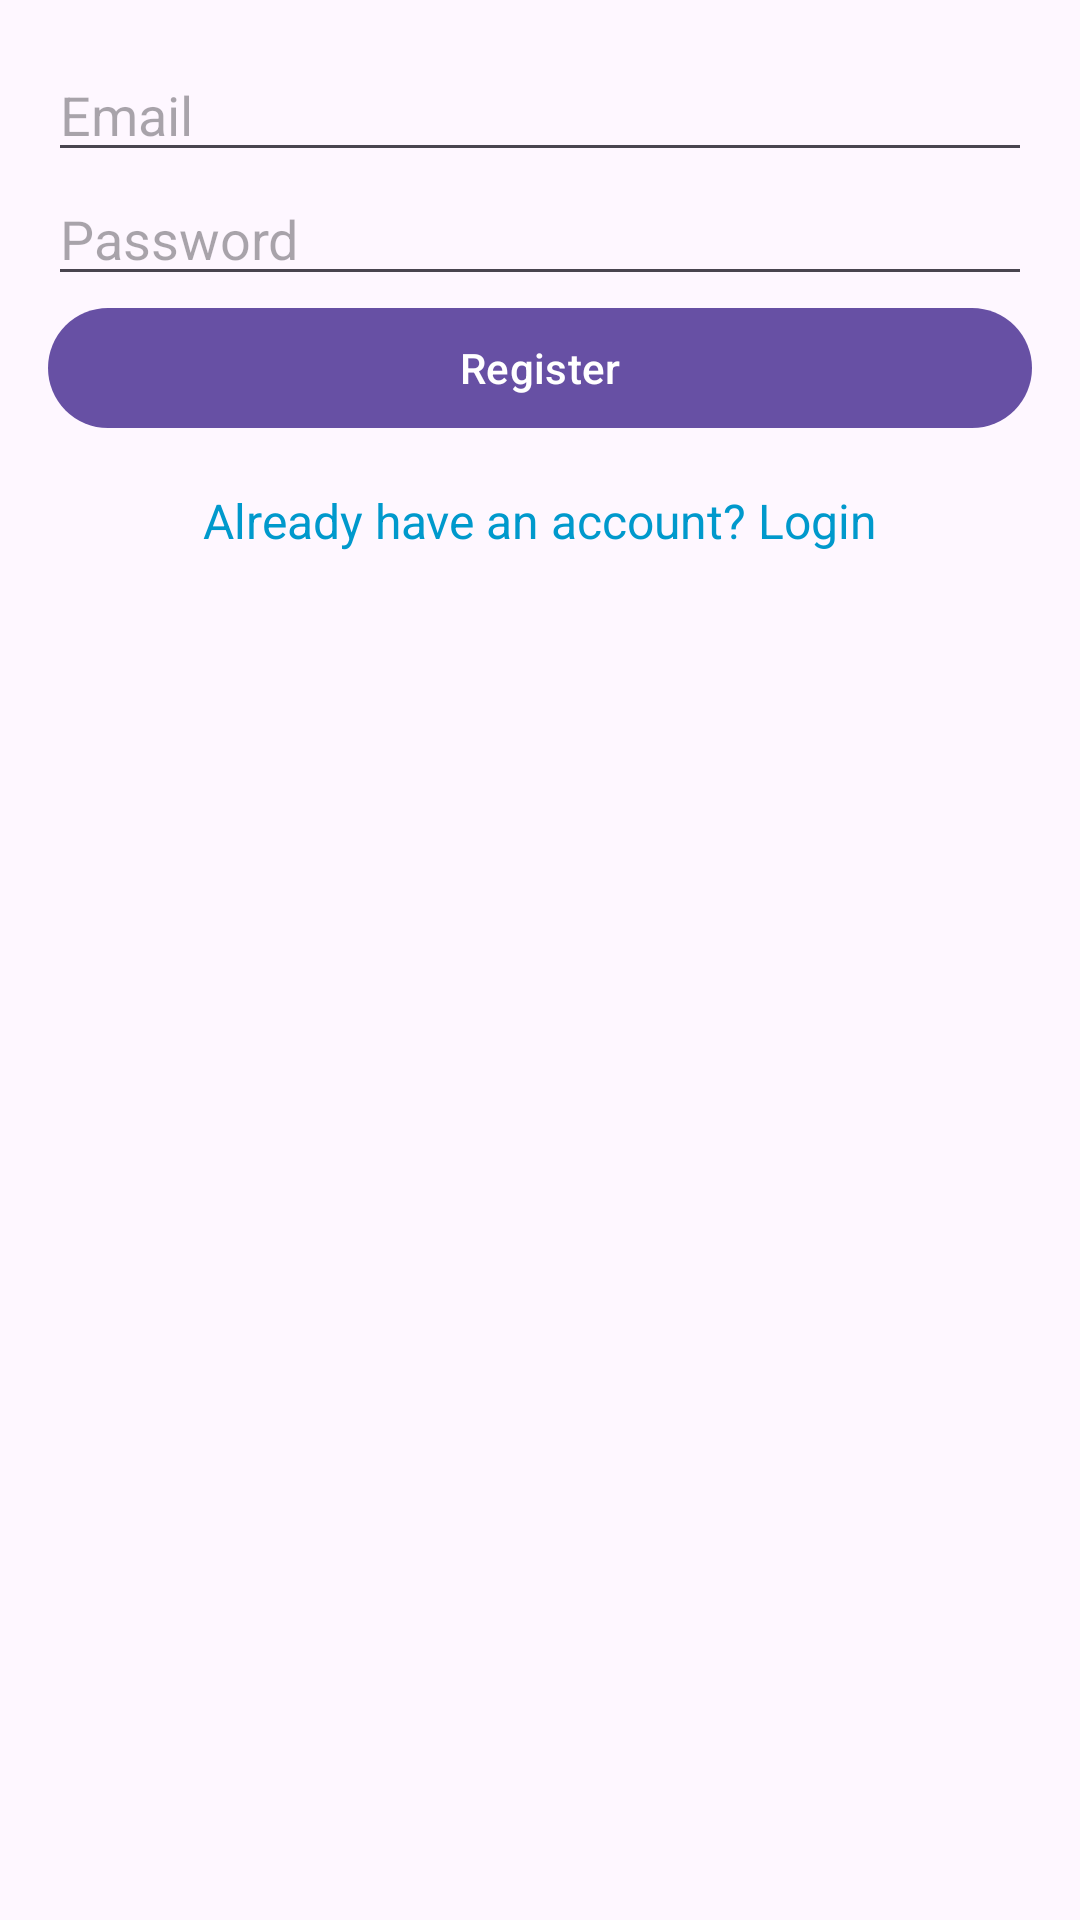

The Android layout XML behind this screen, and the referenced resources:
<!-- AndroidManifest.xml: application theme Theme.Aimbeat -->
<!-- res/layout/activity_registration.xml -->
<?xml version="1.0" encoding="utf-8"?>
<LinearLayout xmlns:android="http://schemas.android.com/apk/res/android"
    android:layout_width="match_parent"
    android:layout_height="match_parent"
    android:orientation="vertical"
    android:padding="16dp">

    <EditText
        android:id="@+id/email_edit_text"
        android:layout_width="match_parent"
        android:layout_height="wrap_content"
        android:hint="Email"
        android:inputType="textEmailAddress" />

    <EditText
        android:id="@+id/password_edit_text"
        android:layout_width="match_parent"
        android:layout_height="wrap_content"
        android:hint="Password"
        android:inputType="textPassword" />

    <com.google.android.material.button.MaterialButton
        android:id="@+id/register_button"
        android:layout_width="match_parent"
        android:layout_height="wrap_content"
        android:text="Register" />

    <TextView
        android:id="@+id/login_text_view"
        android:layout_width="wrap_content"
        android:layout_height="wrap_content"
        android:text="Already have an account? Login"
        android:textColor="@android:color/holo_blue_dark"
        android:textSize="16sp"
        android:layout_gravity="center"
        android:paddingTop="16dp" />

</LinearLayout>
<!-- resources referenced by this layout -->
<resources>
  <style name="Theme.Aimbeat" parent="Base.Theme.Aimbeat" />
  <style name="Base.Theme.Aimbeat" parent="Theme.Material3.DayNight.NoActionBar">
          
          
      </style>
</resources>
